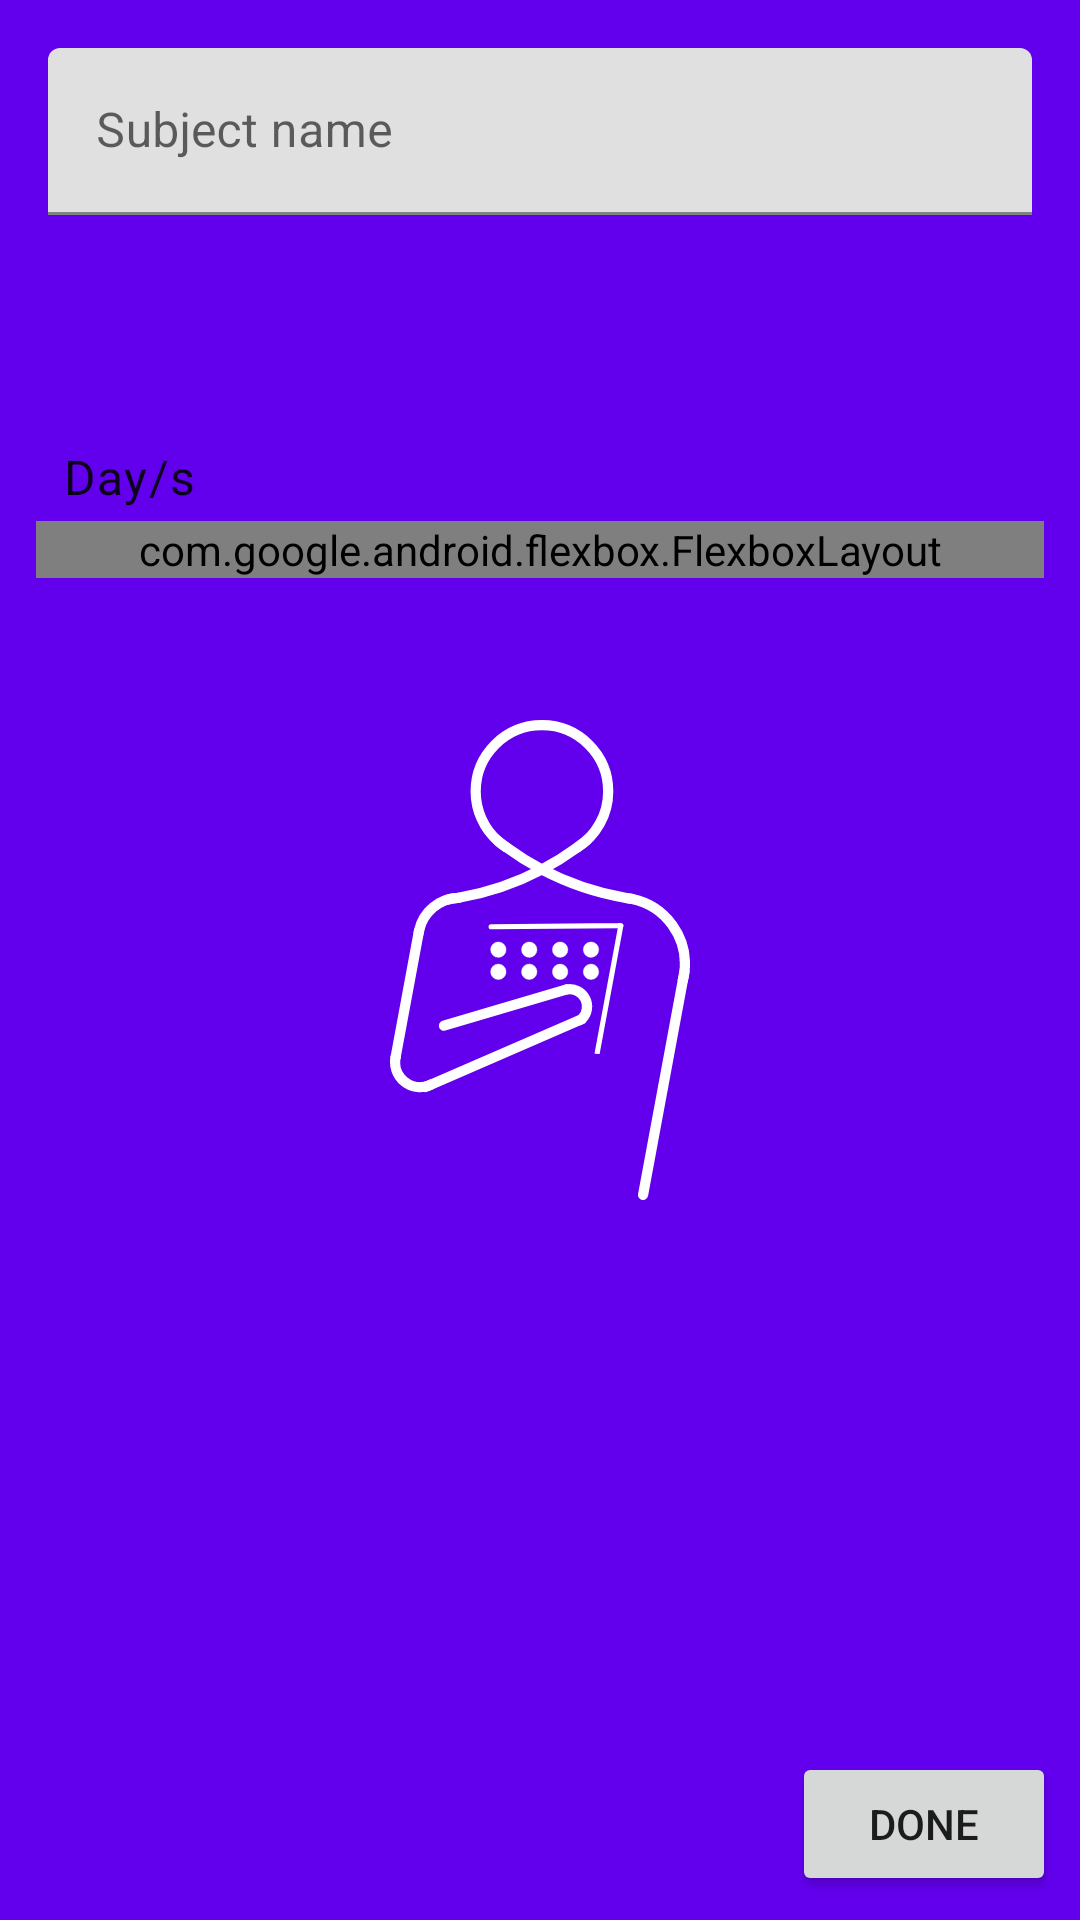

Layout XML and referenced resources for this Android screen:
<!-- AndroidManifest.xml: application theme SplashScreenTheme -->
<!-- res/layout/fragment_add_schedule.xml -->
<?xml version="1.0" encoding="utf-8"?>
<androidx.constraintlayout.widget.ConstraintLayout xmlns:android="http://schemas.android.com/apk/res/android"
    xmlns:app="http://schemas.android.com/apk/res-auto"
    xmlns:tools="http://schemas.android.com/tools"
    android:layout_width="match_parent"
    android:layout_height="wrap_content"
    tools:context="app.netlify.accessdeniedgc.classko.ui.AddScheduleFragment">

    <com.google.android.material.textfield.TextInputLayout
        android:id="@+id/subject_input_layout"
        android:layout_width="0dp"
        android:layout_height="wrap_content"
        android:layout_marginStart="16dp"
        android:layout_marginTop="16dp"
        android:layout_marginEnd="16dp"
        android:hint="@string/subject_name_input_hint"
        app:errorEnabled="true"
        app:layout_constraintBottom_toBottomOf="parent"
        app:layout_constraintEnd_toEndOf="parent"
        app:layout_constraintStart_toStartOf="parent"
        app:layout_constraintTop_toTopOf="parent"
        app:layout_constraintVertical_bias="0.0">

        <com.google.android.material.textfield.TextInputEditText
            android:id="@+id/subject_input"
            android:layout_width="match_parent"
            android:layout_height="wrap_content"
            android:inputType="text" />
    </com.google.android.material.textfield.TextInputLayout>

    <Button
        android:id="@+id/start_time_input_button"
        style="@style/Widget.MaterialComponents.Button.TextButton"
        android:layout_width="wrap_content"
        android:layout_height="wrap_content"
        android:layout_marginStart="16dp"
        android:layout_marginEnd="16dp"
        android:text="@string/start_time_input_text"
        app:layout_constraintEnd_toStartOf="@+id/start_time_display"
        app:layout_constraintHorizontal_bias="0.0"
        app:layout_constraintHorizontal_chainStyle="packed"
        app:layout_constraintStart_toStartOf="parent"
        app:layout_constraintTop_toBottomOf="@id/subject_input_layout" />

    <TextView
        android:id="@+id/start_time_display"
        style="@style/TextAppearance.MaterialComponents.Body1"
        android:layout_width="wrap_content"
        android:layout_height="wrap_content"
        app:layout_constraintBaseline_toBaselineOf="@id/start_time_input_button"
        app:layout_constraintEnd_toEndOf="parent"
        app:layout_constraintHorizontal_bias="0.5"
        app:layout_constraintStart_toEndOf="@+id/start_time_input_button"
        tools:layout_editor_absoluteY="101dp"
        tools:text="9:00AM" />

    <TextView
        android:id="@+id/day_label"
        style="@style/TextAppearance.MaterialComponents.Body1"
        android:layout_width="wrap_content"
        android:layout_height="wrap_content"
        android:layout_marginStart="5dp"
        android:layout_marginTop="8dp"
        android:text="@string/days_input_text"
        app:layout_constraintBottom_toTopOf="@+id/done_button"
        app:layout_constraintEnd_toEndOf="@+id/start_time_input_button"
        app:layout_constraintHorizontal_bias="0.0"
        app:layout_constraintStart_toStartOf="@+id/start_time_input_button"
        app:layout_constraintTop_toBottomOf="@+id/start_time_input_button"
        app:layout_constraintVertical_bias="0.0" />


    <com.google.android.flexbox.FlexboxLayout
        android:id="@+id/flex_layout"
        android:layout_width="match_parent"
        android:layout_height="wrap_content"
        android:layout_marginHorizontal="12dp"
        android:layout_marginVertical="4dp"
        app:flexDirection="row"
        app:flexWrap="wrap"
        app:justifyContent="flex_start"
        app:layout_constraintBottom_toTopOf="@id/done_button"
        app:layout_constraintEnd_toEndOf="parent"
        app:layout_constraintStart_toStartOf="parent"
        app:layout_constraintTop_toBottomOf="@id/day_label"
        app:layout_constraintVertical_bias="0.0">

        <CheckBox
            android:id="@+id/monday_checkbox"
            android:layout_width="wrap_content"
            android:layout_height="wrap_content"
            android:text="@string/days_input_monday" />

        <CheckBox
            android:id="@+id/tuesday_checkbox"
            android:layout_width="wrap_content"
            android:layout_height="wrap_content"
            android:text="@string/days_input_tuesday" />

        <CheckBox
            android:id="@+id/wednesday_checkbox"
            android:layout_width="wrap_content"
            android:layout_height="wrap_content"
            android:text="@string/days_input_wednesday" />

        <CheckBox
            android:id="@+id/thursday_checkbox"
            android:layout_width="wrap_content"
            android:layout_height="wrap_content"
            android:text="@string/days_input_thursday" />

        <CheckBox
            android:id="@+id/friday_checkbox"
            android:layout_width="wrap_content"
            android:layout_height="wrap_content"
            android:text="@string/days_input_friday" />

        <CheckBox
            android:id="@+id/saturday_checkbox"
            android:layout_width="wrap_content"
            android:layout_height="wrap_content"
            android:text="@string/days_input_saturday" />

        <CheckBox
            android:id="@+id/sunday_checkbox"
            android:layout_width="wrap_content"
            android:layout_height="wrap_content"
            android:text="@string/days_input_sunday" />

    </com.google.android.flexbox.FlexboxLayout>

    <Button
        android:id="@+id/done_button"
        android:layout_width="wrap_content"
        android:layout_height="wrap_content"
        android:layout_marginEnd="8dp"
        android:layout_marginBottom="8dp"
        android:text="@string/done_button_text"
        app:layout_constraintBottom_toBottomOf="parent"
        app:layout_constraintEnd_toEndOf="parent"
        app:layout_constraintHorizontal_bias="1.0"
        app:layout_constraintStart_toStartOf="parent"
        app:layout_constraintTop_toBottomOf="@+id/start_time_input_button"
        app:layout_constraintVertical_bias="1" />

    <Button
        android:id="@+id/delete_button"
        style="@style/Widget.MaterialComponents.Button.TextButton"
        android:layout_width="wrap_content"
        android:layout_height="wrap_content"
        android:layout_marginEnd="4dp"
        android:text="@string/delete_button_text"
        android:textColor="@color/red"
        android:visibility="gone"
        app:layout_constraintBottom_toBottomOf="parent"
        app:layout_constraintEnd_toStartOf="@id/done_button"
        app:layout_constraintHorizontal_bias="1.0"
        app:layout_constraintStart_toStartOf="parent"
        app:layout_constraintTop_toBottomOf="@id/flex_layout"
        tools:visibility="visible" />
</androidx.constraintlayout.widget.ConstraintLayout>
<!-- resources referenced by this layout -->
<resources>
  <color name="red">#FF0033</color>
  <string name="days_input_friday">Friday</string>
  <string name="days_input_monday">Monday</string>
  <string name="days_input_saturday">Saturday</string>
  <string name="days_input_sunday">Sunday</string>
  <string name="days_input_text">Day/s</string>
  <string name="days_input_thursday">Thursday</string>
  <string name="days_input_tuesday">Tuesday</string>
  <string name="days_input_wednesday">Wednesday</string>
  <string name="delete_button_text">Delete</string>
  <string name="done_button_text">Done</string>
  <string name="start_time_input_text">Start time</string>
  <string name="subject_name_input_hint">Subject name</string>
  <style name="SplashScreenTheme" parent="Theme.MaterialComponents.Light.NoActionBar">
          <item name="android:windowBackground">
              @drawable/splash_image
          </item>
          <item name="android:statusBarColor">@color/purple_500</item>
      </style>
  <!-- drawable splash_image (drawable) -->
  <?xml version="1.0" encoding="utf-8"?>
  <layer-list xmlns:android="http://schemas.android.com/apk/res/android">
      <item android:drawable="@color/purple_500" />
      <item android:drawable="@drawable/ic_classko_splash" android:gravity="center"/>
  </layer-list>
  <color name="purple_500">#FF6200EE</color>
  <!-- drawable ic_classko_splash: vector/xml drawable (drawable, 5614 chars, omitted) -->
</resources>
